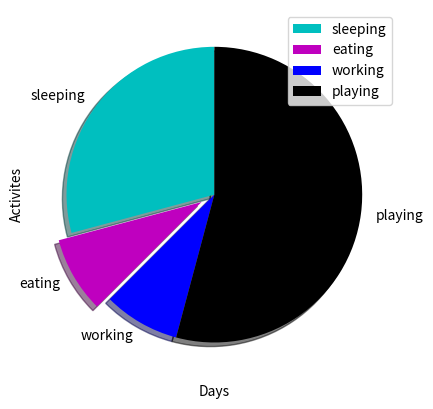

The matplotlib source for this figure:
import matplotlib.pyplot as plt

day = [1,2,3,4,5]
sleeping = [7,8,6,11,7]
eating =   [2,3,4,3,2]
working =  [7,8,2,7,13]
playing =  [8,5,12,3,0]

slices = [7,2,2,13]
activites = ['sleeping','eating','working','playing']
cols = ['c','m','b','k']
plt.pie(slices, labels = activites, colors = cols,startangle = 90, shadow = True , explode= (0,0.1,0,0))


plt.xlabel('Days')
plt.ylabel('Activites')
plt.legend()
plt.show()
